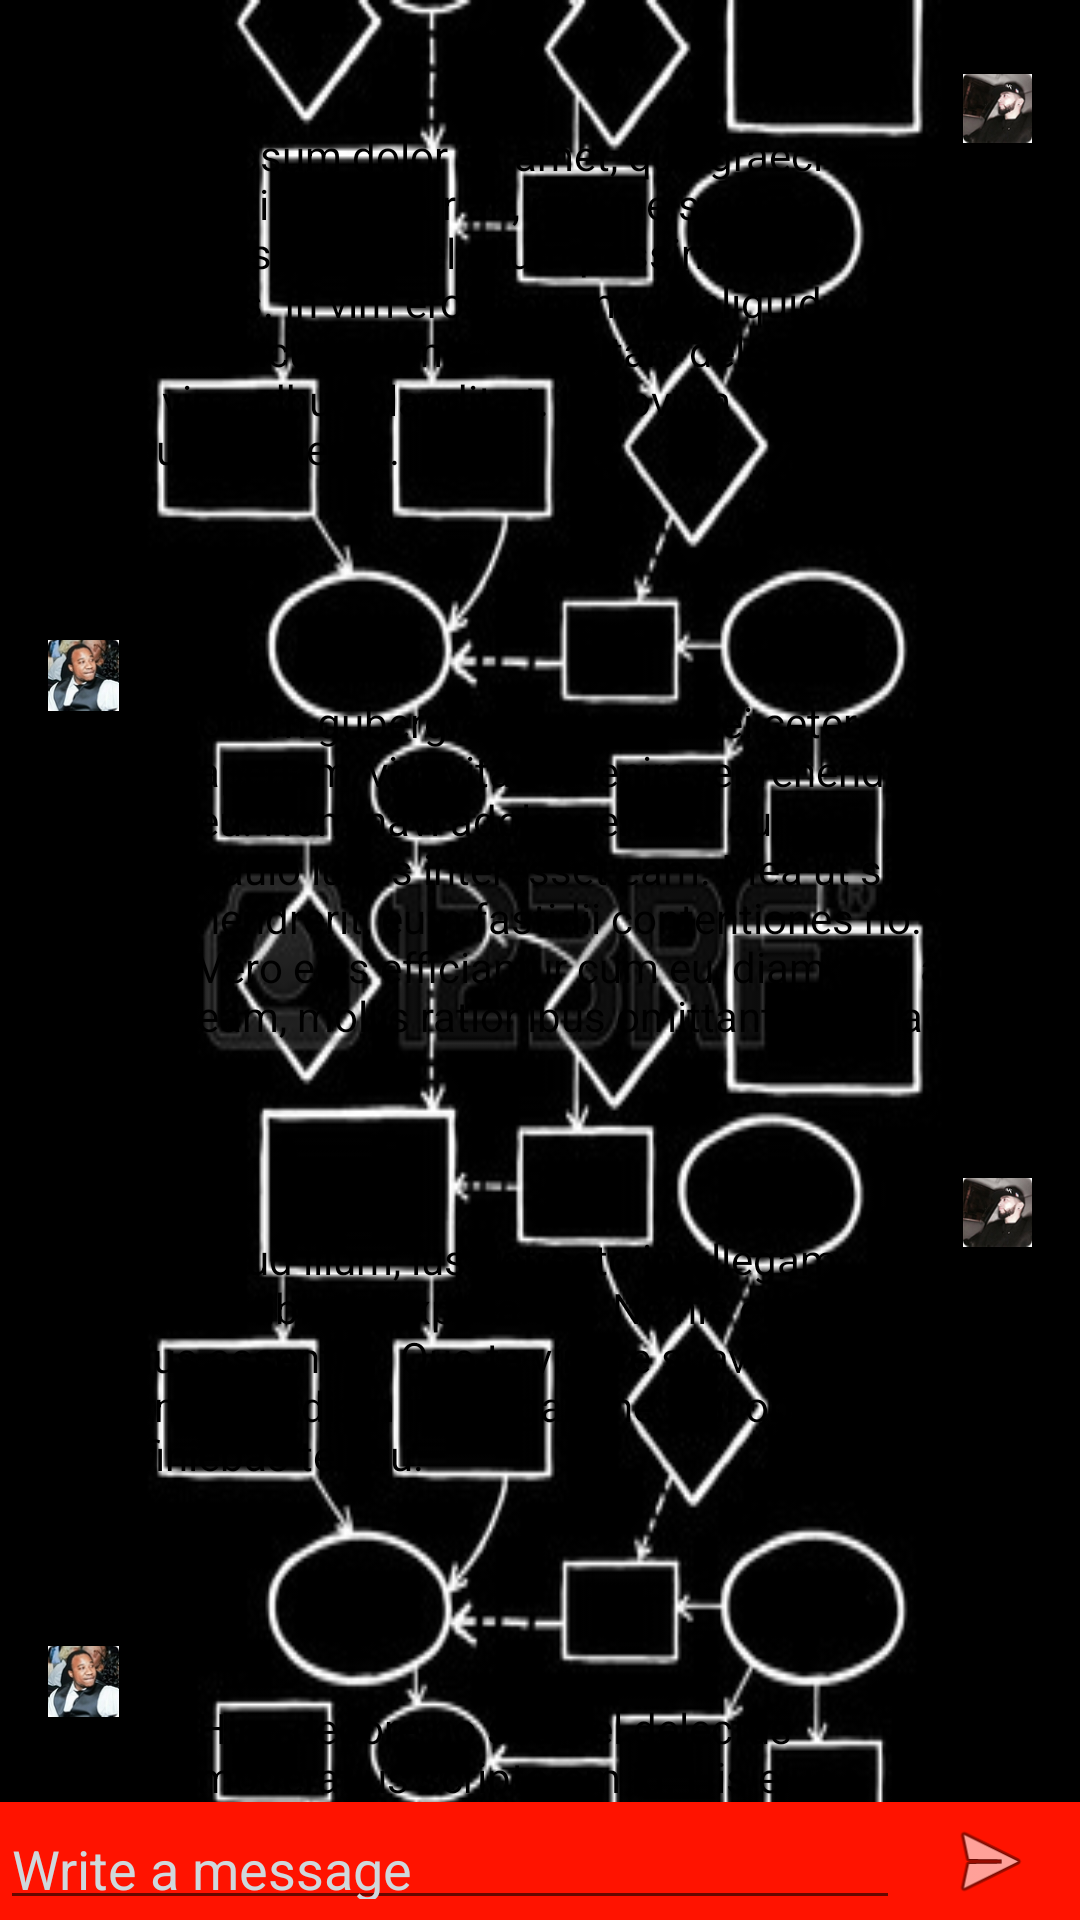

This screen was rendered from an Android layout file. Write that file and the resources it references.
<!-- AndroidManifest.xml: application theme AppTheme -->
<!-- res/layout/chat_view.xml -->
<?xml version="1.0" encoding="utf-8"?>
<LinearLayout xmlns:android="http://schemas.android.com/apk/res/android"
    xmlns:tools="http://schemas.android.com/tools"
    android:layout_width="match_parent"
    android:layout_height="match_parent"
    android:background="@drawable/blackvector"
    android:orientation="vertical"
    tools:context="com.example.jello.afterschool.view.chat.ChatFragment">

    <ScrollView
        android:layout_width="match_parent"
        android:layout_height="wrap_content"
        android:layout_weight="20">

        <RelativeLayout
            android:layout_width="match_parent"
            android:layout_height="wrap_content"
            android:paddingBottom="@dimen/activity_vertical_margin"
            android:paddingLeft="@dimen/activity_horizontal_margin"
            android:paddingRight="@dimen/activity_horizontal_margin"
            android:paddingTop="@dimen/activity_vertical_margin">

            <LinearLayout
                android:id="@+id/layout1"
                android:layout_width="match_parent"
                android:layout_height="wrap_content"
                android:orientation="horizontal">

                <TextView
                    android:id="@+id/textView"
                    android:layout_width="wrap_content"
                    android:layout_height="wrap_content"
                    android:layout_marginTop="10dp"
                    android:layout_weight="6"
                    android:background="@drawable/rounded_corner"
                    android:padding="16dp"
                    android:text="Lorem ipsum dolor sit amet, quo graeci persecuti percipitur an, mel meis causae urbanitas cu. Eu vel ullum possim erroribus. In vim eros commodo aliquid, assum dicunt ut mea. Ne tritani delenit pri, vim adhuc blandit et. Id novum repudiandae vix."
                    android:textColor="#000" />

                <ImageView
                    android:id="@+id/imageView"
                    android:layout_width="30dp"
                    android:layout_height="30dp"
                    android:layout_marginLeft="-15dp"
                    android:layout_marginTop="6.5dp"
                    android:layout_weight="1" />

                <ImageView
                    android:id="@+id/imageView2"
                    android:layout_width="40dp"
                    android:layout_height="40dp"
                    android:layout_marginTop="0dp"
                    android:layout_weight="3"
                    android:src="@drawable/rightpic" />

            </LinearLayout>

            <LinearLayout
                android:id="@+id/layout2"
                android:layout_width="match_parent"
                android:layout_height="wrap_content"
                android:layout_below="@+id/layout1"
                android:layout_marginTop="30dp"
                android:orientation="horizontal">

                <ImageView
                    android:id="@+id/imageView3"
                    android:layout_width="40dp"
                    android:layout_height="40dp"
                    android:layout_marginTop="0dp"
                    android:layout_weight="3"
                    android:src="@drawable/leftpic" />

                <ImageView
                    android:id="@+id/imageView1"
                    android:layout_width="30dp"
                    android:layout_height="30dp"
                    android:layout_marginRight="-15dp"
                    android:layout_marginTop="6.5dp"
                    android:layout_weight="1" />

                <TextView
                    android:id="@+id/textView1"
                    android:layout_width="wrap_content"
                    android:layout_height="wrap_content"
                    android:layout_marginTop="10dp"
                    android:layout_weight="6"
                    android:background="@drawable/rounded_corner1"
                    android:padding="16dp"
                    android:text="Unum gubergren cu nec, ius ei cetero aperiam, vim vitae invenire reprehendunt eu. Nominavi adolescens ex cum, ut paulo ludus interesset eam. Mea ut simul hendrerit, eum fastidii contentiones no. Vero eius efficiantur cum eu, diam tota ad eam, mollis rationibus omittantur usu ad."
                    android:textColor="#000" />

            </LinearLayout>

            <LinearLayout
                android:id="@+id/layout3"
                android:layout_width="match_parent"
                android:layout_height="wrap_content"
                android:layout_below="@+id/layout2"
                android:layout_marginTop="20dp"
                android:orientation="horizontal">

                <TextView
                    android:id="@+id/textView3"
                    android:layout_width="wrap_content"
                    android:layout_height="wrap_content"
                    android:layout_marginTop="10dp"
                    android:layout_weight="6"
                    android:background="@drawable/rounded_corner"
                    android:padding="16dp"
                    android:text="Per ut illud illum, ius detracto intellegam ne, eum tibique explicari at. Ne his elit ludus assentior. Quo te virtute suavitate, pri meis audiam intellegam ne. Zril oblique definiebas te usu."
                    android:textColor="#000" />

                <ImageView
                    android:id="@+id/imageView4"
                    android:layout_width="30dp"
                    android:layout_height="30dp"
                    android:layout_marginLeft="-15dp"
                    android:layout_marginTop="6.5dp"
                    android:layout_weight="1" />


                <ImageView
                    android:id="@+id/imageView5"
                    android:layout_width="40dp"
                    android:layout_height="40dp"
                    android:layout_marginTop="0dp"
                    android:layout_weight="3"
                    android:src="@drawable/rightpic" />

            </LinearLayout>

            <LinearLayout
                android:id="@+id/layout4"
                android:layout_width="match_parent"
                android:layout_height="wrap_content"
                android:layout_below="@+id/layout3"
                android:layout_marginTop="30dp"
                android:orientation="horizontal">

                <ImageView
                    android:id="@+id/imageView6"
                    android:layout_width="40dp"
                    android:layout_height="40dp"
                    android:layout_marginTop="0dp"
                    android:layout_weight="3"
                    android:src="@drawable/leftpic" />

                <ImageView
                    android:id="@+id/imageView7"
                    android:layout_width="30dp"
                    android:layout_height="30dp"
                    android:layout_marginRight="-15dp"
                    android:layout_marginTop="6.5dp"
                    android:layout_weight="1" />

                <TextView
                    android:id="@+id/textView5"
                    android:layout_width="wrap_content"
                    android:layout_height="wrap_content"
                    android:layout_marginTop="10dp"
                    android:layout_weight="6"
                    android:background="@drawable/rounded_corner1"
                    android:padding="16dp"
                    android:text="Hinc decore no sea, vel delectus moderatius scriptorem id. His eius tractatos suscipiantur id, nam aeterno admodum et. Quem error argumentum ius no. At rebum vidisse liberavisse mel, mei quando accusam id. Te eam doctus tractatos consulatu, nam atqui eirmod definiebas et, quaeque nonumes efficiantur ad mel."
                    android:textColor="#000" />
            </LinearLayout>
        </RelativeLayout>
    </ScrollView>

    <include
        layout="@layout/type_message_area"
        android:layout_width="match_parent"
        android:layout_height="wrap_content"
        android:layout_weight="1"
        android:gravity="bottom" />

</LinearLayout>
<!-- res/layout/type_message_area.xml (included above) -->
<?xml version="1.0" encoding="utf-8"?>
<LinearLayout xmlns:android="http://schemas.android.com/apk/res/android"
    android:layout_width="match_parent"
    android:layout_height="match_parent"
    android:background="#FF1300"
    android:gravity="bottom"
    android:orientation="horizontal">

    <EditText
        android:layout_width="match_parent"
        android:layout_height="wrap_content"
        android:layout_weight="1"
        android:textColorHint="#CFD8DC"
        android:textColor="#CFD8DC"
        android:hint="Write a message" />

    <ImageView
        android:layout_width="match_parent"
        android:layout_height="wrap_content"
        android:layout_weight="5"
        android:padding="4dp"
        android:src="@android:drawable/ic_menu_send" />
</LinearLayout>
<!-- resources referenced by this layout -->
<resources>
  <dimen name="activity_horizontal_margin">16dp</dimen>
  <dimen name="activity_vertical_margin">16dp</dimen>
  <!-- drawable blackvector: png bitmap (drawable, 41771 bytes) -->
  <!-- drawable leftpic: png bitmap (drawable, 17170 bytes) -->
  <!-- drawable rightpic: png bitmap (drawable, 14981 bytes) -->
  <style name="AppTheme" parent="Theme.AppCompat.Light.NoActionBar">
          
          <item name="colorPrimary">#1AD6FD</item>
          <item name="colorPrimaryDark">#DBDDDE</item>
          <item name="colorAccent">#D1EEFC</item>
          <item name="android:windowDrawsSystemBarBackgrounds">true</item>
          <item name="android:windowLightStatusBar">true</item>
          <item name="android:windowActivityTransitions">true</item>
      </style>
</resources>
